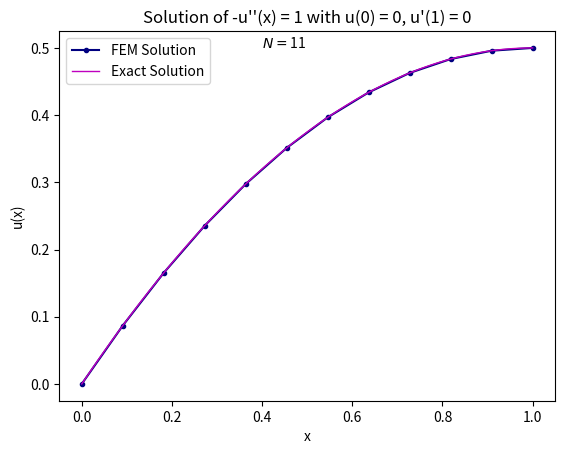

Reproduce this figure in Python.
import numpy as np
import matplotlib.pyplot as plt

def finite_element_method(N):
    """
    Solves the boundary value problem -u''(x) = 1 with boundary conditions u(0) = 0 and u'(1) = 0
    using the Finite Element Method.
    
    Parameters:
    N (int): Number of elements (subintervals in the mesh)

    Returns:
    x (ndarray): Mesh points (including boundaries)
    U (ndarray): Approximated solution at mesh points
    """
    # Element size (step length)
    h = 1.0 / N
    
    # Generating mesh points from 0 to 1 (inclusive)
    x = np.linspace(0, 1, N + 1)  # N+1 points including boundaries
    
    # Initializing stiffness matrix A and load vector b
    A = np.zeros((N, N))  # Stiffness matrix (tridiagonal)
    b = np.zeros(N)       # Load vector
    
    # Creating diagonal and off-diagonal entries for matrix A
    main_diagonal = (2 / h) * np.ones(N)
    off_diagonal = (-1 / h) * np.ones(N - 1)
    
    # Building the tridiagonal matrix A
    A = np.diag(main_diagonal) + np.diag(off_diagonal, k=-1) + np.diag(off_diagonal, k=1)
    
    # Filling load vector b with the right-hand side values
    b = h * np.ones(N)
    
    # Adjusting for Neumann boundary condition at the last node
    A[-1, -1] = 1 / h  # Modifying last diagonal element of A for Neumann boundary
    b[-1] = h / 2      # Modifying last element of b for the boundary condition
    
    # Solving the system of linear equations A * U_1_N = b
    U_1_N = np.linalg.solve(A, b)
    
    # Completing solution: Include Dirichlet boundary condition u(0) = 0
    U = np.zeros(N + 1)  # Initializing solution vector, with u(0) already 0
    U[1:] = U_1_N        # Filling in the solution starting from u(1) onwards
    
    return x, U

def exact_solution():
    """
    Returns the exact solution for comparison: u(x) = x - 0.5 * x^2.

    Returns:
    x (ndarray): Dense mesh points for the exact solution
    u (ndarray): Exact solution values at the mesh points
    """
    x = np.linspace(0, 1, 200)  # Generating a denser set of points for the exact solution
    u = x - 0.5 * x**2          # Exact solution to the boundary value problem
    return x, u

def main():
    """
    Main function to solve the BVP using FEM and plot the FEM and exact solutions.
    """
    N = 11  # Number of elements (subintervals in the mesh)
    
    # Solving using FEM
    x, U = finite_element_method(N)
    
    # Getting the exact solution for comparison
    x_exact, u_exact = exact_solution()
    
    # Visualization of the FEM and exact solutions
    plt.plot(x, U, label='FEM Solution', marker='o', ms=3, c='navy')   # FEM solution (with markers)
    plt.plot(x_exact, u_exact, label='Exact Solution', linewidth=1, c='m')  # Exact solution
    
    # Adding label for the number of elements
    text = r"$N = $" + f"{N}"
    plt.text(0.4, 0.5, text)
    
    # Setting plot labels and title
    plt.xlabel('x')
    plt.ylabel('u(x)')
    plt.title('Solution of -u\'\'(x) = 1 with u(0) = 0, u\'(1) = 0')
    
    # Adding legend
    plt.legend()
    
    # Displaying the plot
    plt.show()

if __name__ == '__main__':
    main()
